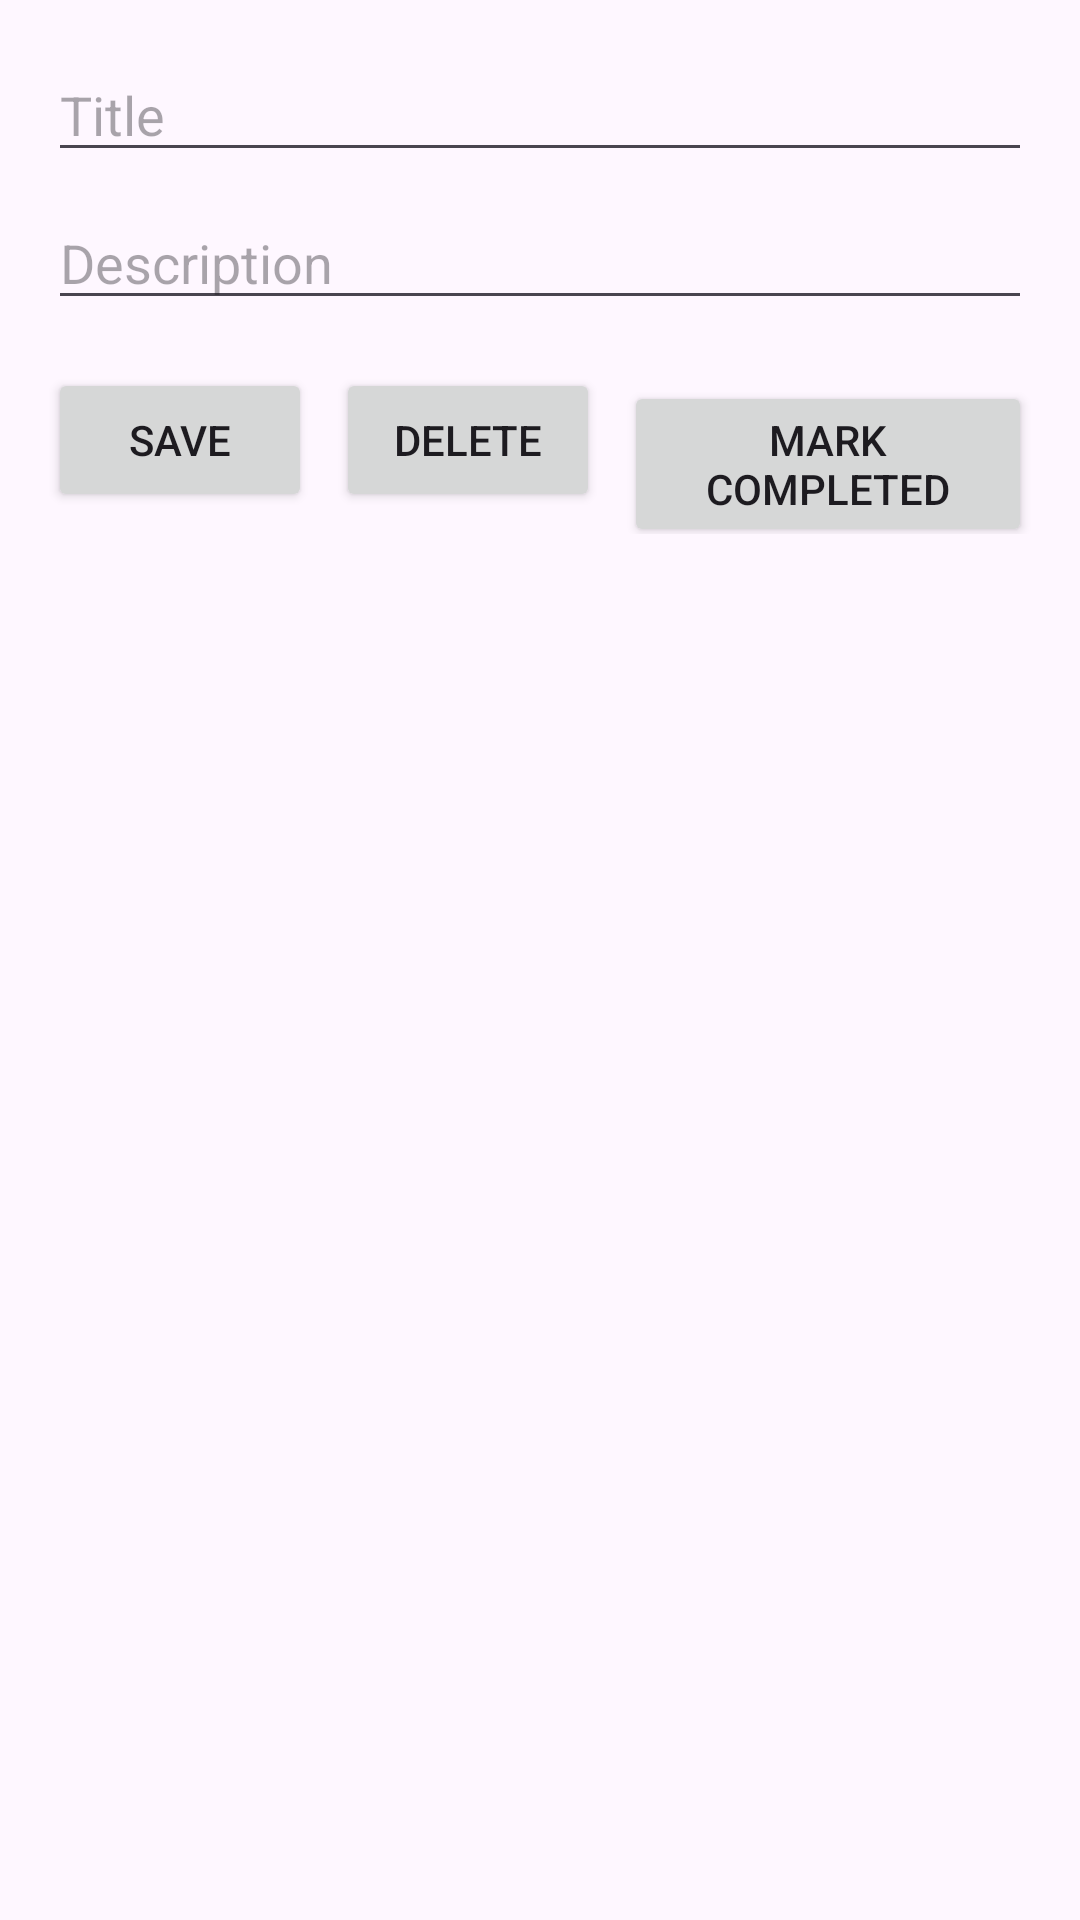

Produce the Android XML layout that renders to this screen, including the resource entries it uses.
<!-- AndroidManifest.xml: application theme Theme.ToDoProject -->
<!-- res/layout/dialog_edit_task.xml -->
<?xml version="1.0" encoding="utf-8"?>
<LinearLayout xmlns:android="http://schemas.android.com/apk/res/android"
    android:layout_width="match_parent"
    android:layout_height="wrap_content"
    android:orientation="vertical"
    android:padding="16dp">

    <EditText
        android:id="@+id/editTaskTitle"
        android:layout_width="match_parent"
        android:layout_height="wrap_content"
        android:hint="Title" />

    <EditText
        android:id="@+id/editTaskDescription"
        android:layout_width="match_parent"
        android:layout_height="wrap_content"
        android:hint="Description"
        android:layout_marginTop="8dp" />

    <LinearLayout
        android:layout_width="match_parent"
        android:layout_height="wrap_content"
        android:orientation="horizontal"
        android:layout_marginTop="16dp">

        <Button
            android:id="@+id/btnSave"
            android:layout_width="wrap_content"
            android:layout_height="wrap_content"
            android:text="Save" />

        <Button
            android:id="@+id/btnDelete"
            android:layout_width="wrap_content"
            android:layout_height="wrap_content"
            android:text="Delete"
            android:layout_marginStart="8dp" />

        <Button
            android:id="@+id/btnMarkCompleted"
            android:layout_width="wrap_content"
            android:layout_height="wrap_content"
            android:text="Mark Completed"
            android:layout_marginStart="8dp" />
    </LinearLayout>
</LinearLayout>
<!-- resources referenced by this layout -->
<resources>
  <style name="Theme.ToDoProject" parent="Base.Theme.ToDoProject" />
  <style name="Base.Theme.ToDoProject" parent="Theme.Material3.DayNight.NoActionBar">
          
          
      </style>
</resources>
